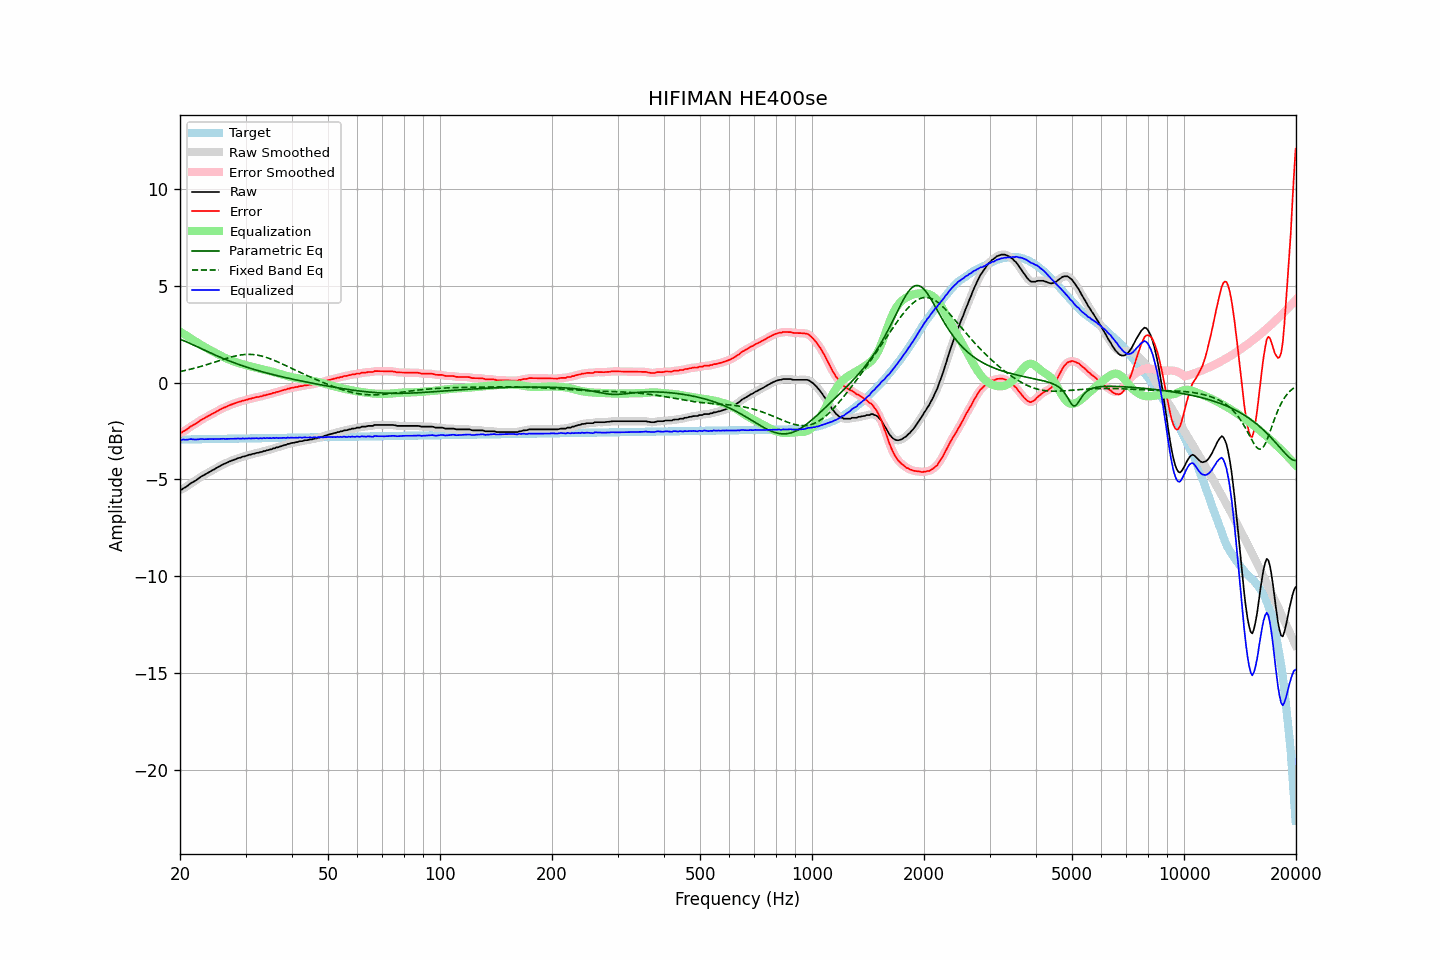

Source data for this figure (header and first rows):
frequency, raw, error, smoothed, error_smoothed, equalization, parametric_eq, fixed_band_eq, equalized_raw, equalized_smoothed, target
20.00, -5.55, -2.60, -5.56, -2.61, 2.62, 2.24, 0.57, -2.93, -2.93, -2.95
20.20, -5.54, -2.59, -5.52, -2.58, 2.58, 2.21, 0.59, -2.97, -2.95, -2.95
20.40, -5.47, -2.52, -5.48, -2.54, 2.53, 2.17, 0.60, -2.94, -2.96, -2.95
20.61, -5.43, -2.49, -5.43, -2.49, 2.48, 2.14, 0.62, -2.96, -2.96, -2.94
20.81, -5.38, -2.44, -5.37, -2.43, 2.42, 2.10, 0.64, -2.96, -2.95, -2.94
21.02, -5.32, -2.38, -5.32, -2.37, 2.37, 2.07, 0.66, -2.95, -2.94, -2.94
21.23, -5.25, -2.31, -5.25, -2.31, 2.32, 2.03, 0.68, -2.93, -2.93, -2.94
21.44, -5.19, -2.25, -5.20, -2.26, 2.27, 1.99, 0.70, -2.92, -2.93, -2.94
21.66, -5.15, -2.21, -5.15, -2.21, 2.21, 1.95, 0.72, -2.94, -2.93, -2.94
21.87, -5.10, -2.16, -5.10, -2.16, 2.16, 1.91, 0.74, -2.94, -2.94, -2.94
22.09, -5.05, -2.12, -5.05, -2.11, 2.10, 1.88, 0.76, -2.95, -2.94, -2.93
22.31, -4.99, -2.06, -4.99, -2.06, 2.05, 1.84, 0.78, -2.94, -2.94, -2.93
22.54, -4.93, -2.00, -4.93, -2.00, 2.00, 1.80, 0.81, -2.93, -2.93, -2.93
22.76, -4.87, -1.94, -4.87, -1.94, 1.95, 1.76, 0.83, -2.92, -2.92, -2.93
22.99, -4.82, -1.89, -4.82, -1.89, 1.90, 1.72, 0.86, -2.92, -2.92, -2.93
23.22, -4.78, -1.85, -4.78, -1.85, 1.85, 1.68, 0.88, -2.93, -2.92, -2.93
23.45, -4.73, -1.80, -4.73, -1.80, 1.80, 1.64, 0.91, -2.93, -2.93, -2.93
23.69, -4.68, -1.76, -4.68, -1.76, 1.76, 1.60, 0.93, -2.93, -2.93, -2.93
23.92, -4.64, -1.72, -4.64, -1.71, 1.71, 1.57, 0.96, -2.93, -2.92, -2.92
24.16, -4.59, -1.67, -4.59, -1.67, 1.67, 1.53, 0.98, -2.92, -2.92, -2.92
24.40, -4.54, -1.62, -4.54, -1.62, 1.62, 1.49, 1.01, -2.92, -2.92, -2.92
24.65, -4.50, -1.58, -4.50, -1.58, 1.58, 1.45, 1.04, -2.93, -2.92, -2.92
24.89, -4.45, -1.53, -4.45, -1.53, 1.53, 1.42, 1.06, -2.92, -2.92, -2.92
25.14, -4.40, -1.48, -4.40, -1.49, 1.48, 1.38, 1.09, -2.92, -2.92, -2.92
25.39, -4.36, -1.44, -4.36, -1.44, 1.44, 1.34, 1.12, -2.92, -2.92, -2.92
25.65, -4.31, -1.40, -4.31, -1.39, 1.40, 1.31, 1.15, -2.91, -2.91, -2.91
25.91, -4.26, -1.35, -4.27, -1.35, 1.36, 1.27, 1.17, -2.91, -2.91, -2.91
26.16, -4.22, -1.31, -4.22, -1.31, 1.31, 1.24, 1.20, -2.91, -2.91, -2.91
26.43, -4.19, -1.28, -4.19, -1.28, 1.28, 1.20, 1.23, -2.92, -2.91, -2.91
26.69, -4.15, -1.24, -4.15, -1.24, 1.24, 1.17, 1.25, -2.91, -2.91, -2.91
26.96, -4.11, -1.20, -4.11, -1.20, 1.20, 1.14, 1.28, -2.91, -2.91, -2.91
27.23, -4.07, -1.17, -4.07, -1.17, 1.17, 1.10, 1.30, -2.90, -2.90, -2.91
27.50, -4.04, -1.14, -4.04, -1.14, 1.14, 1.07, 1.32, -2.90, -2.90, -2.90
27.77, -4.01, -1.11, -4.01, -1.11, 1.11, 1.04, 1.34, -2.90, -2.90, -2.90
28.05, -3.98, -1.08, -3.98, -1.08, 1.08, 1.01, 1.36, -2.90, -2.90, -2.90
28.33, -3.95, -1.05, -3.95, -1.05, 1.05, 0.98, 1.38, -2.90, -2.90, -2.90
28.62, -3.91, -1.01, -3.92, -1.02, 1.02, 0.95, 1.40, -2.89, -2.90, -2.90
28.90, -3.89, -0.99, -3.89, -0.99, 0.99, 0.92, 1.41, -2.90, -2.90, -2.90
29.19, -3.87, -0.97, -3.86, -0.97, 0.97, 0.89, 1.43, -2.90, -2.89, -2.90
29.48, -3.83, -0.94, -3.84, -0.95, 0.94, 0.86, 1.44, -2.89, -2.90, -2.89
29.78, -3.82, -0.93, -3.82, -0.92, 0.92, 0.84, 1.45, -2.90, -2.90, -2.89
30.08, -3.79, -0.90, -3.79, -0.90, 0.90, 0.81, 1.45, -2.89, -2.89, -2.89
30.38, -3.77, -0.88, -3.77, -0.88, 0.87, 0.78, 1.45, -2.90, -2.89, -2.89
30.68, -3.73, -0.84, -3.74, -0.85, 0.85, 0.75, 1.45, -2.88, -2.89, -2.89
30.99, -3.73, -0.84, -3.72, -0.83, 0.83, 0.73, 1.45, -2.90, -2.89, -2.89
31.30, -3.69, -0.80, -3.70, -0.81, 0.81, 0.70, 1.45, -2.88, -2.89, -2.89
31.61, -3.68, -0.80, -3.68, -0.79, 0.79, 0.68, 1.44, -2.89, -2.88, -2.89
31.93, -3.65, -0.77, -3.65, -0.77, 0.77, 0.65, 1.43, -2.88, -2.88, -2.88
32.24, -3.63, -0.75, -3.64, -0.75, 0.75, 0.63, 1.42, -2.88, -2.88, -2.88
32.57, -3.63, -0.75, -3.62, -0.74, 0.74, 0.60, 1.40, -2.90, -2.88, -2.88
32.89, -3.59, -0.71, -3.60, -0.72, 0.72, 0.58, 1.38, -2.87, -2.88, -2.88
33.22, -3.59, -0.71, -3.58, -0.70, 0.70, 0.56, 1.36, -2.89, -2.88, -2.88
33.55, -3.54, -0.66, -3.55, -0.68, 0.68, 0.53, 1.34, -2.86, -2.87, -2.88
33.89, -3.54, -0.67, -3.53, -0.66, 0.66, 0.51, 1.32, -2.88, -2.87, -2.88
34.23, -3.50, -0.63, -3.51, -0.63, 0.64, 0.49, 1.29, -2.86, -2.87, -2.87
34.57, -3.49, -0.62, -3.49, -0.62, 0.61, 0.47, 1.26, -2.88, -2.88, -2.87
34.92, -3.46, -0.59, -3.46, -0.59, 0.59, 0.45, 1.23, -2.87, -2.87, -2.87
35.27, -3.45, -0.58, -3.44, -0.57, 0.57, 0.43, 1.20, -2.88, -2.87, -2.87
35.62, -3.40, -0.53, -3.41, -0.54, 0.55, 0.40, 1.17, -2.86, -2.87, -2.87
35.97, -3.40, -0.53, -3.39, -0.52, 0.52, 0.38, 1.13, -2.88, -2.87, -2.87
... 635 more rows
